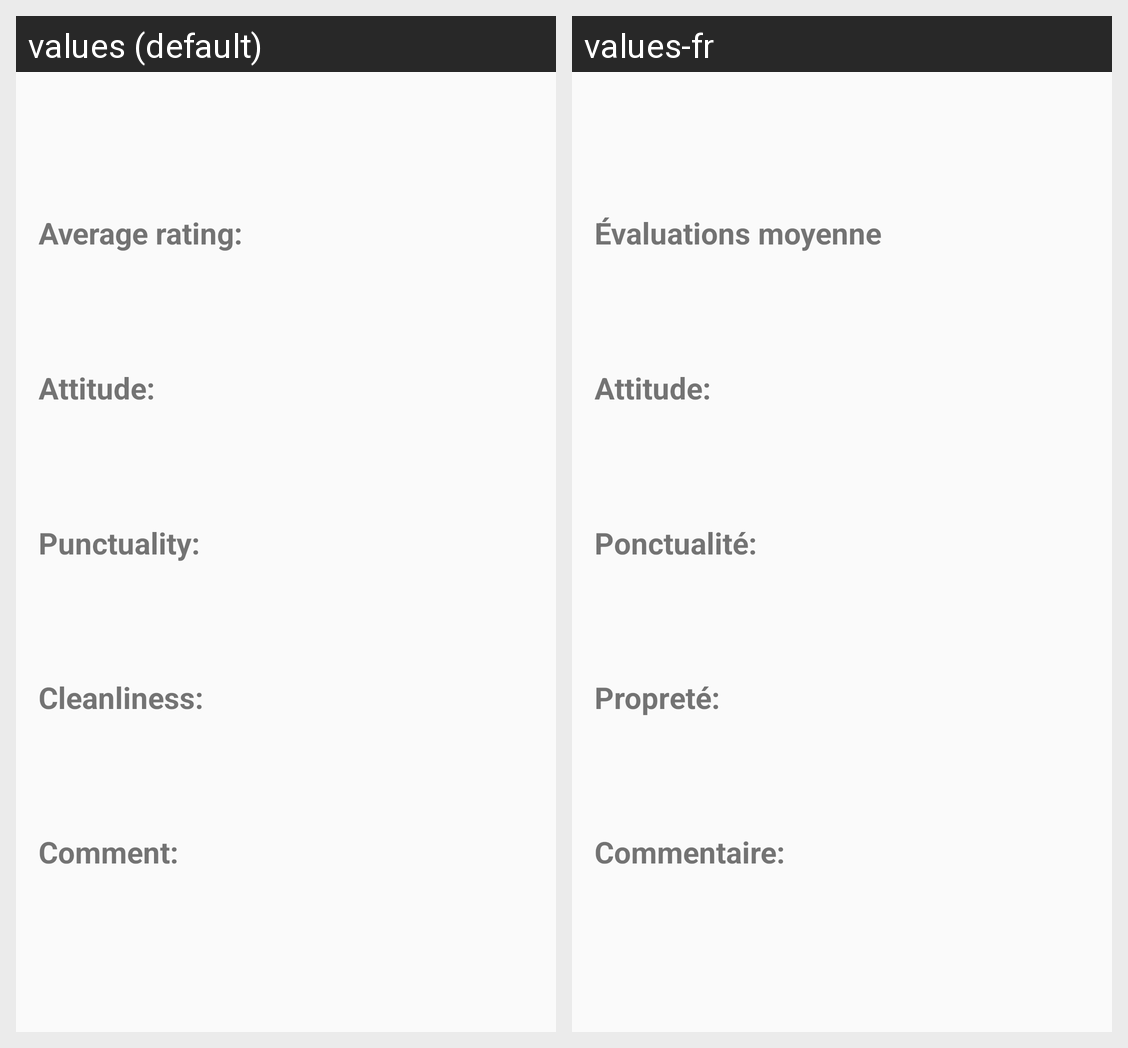

This grid shows one Android layout under two languages. Give, for every string resource on the screen, its name, the default text and each shown locale's text.
Android screen res/layout/activity_seeker_view_rating.xml rendered under 2 locales, left to right: values (default), values-fr. Device: Nexus 5 (rendered at 1080×1920; each locale shown at half size, 540×960, under a caption strip naming it); theme AppTheme.
Strings drawn on this screen, with the default value and each locale's value (text and hints the layout hard-codes, and strings that could not be matched under every locale, appear in the picture but are not listed):

average_rating_seeker
  values: Average rating:
  values-fr: Évaluations moyenne

attitude_seeker_rating
  values: Attitude:
  values-fr: Attitude:

punctuality_seeker_rating
  values: Punctuality:
  values-fr: Ponctualité:

cleanliness_seeker_rating
  values: Cleanliness:
  values-fr: Propreté:

comment_seeker_rating
  values: Comment:
  values-fr: Commentaire:
